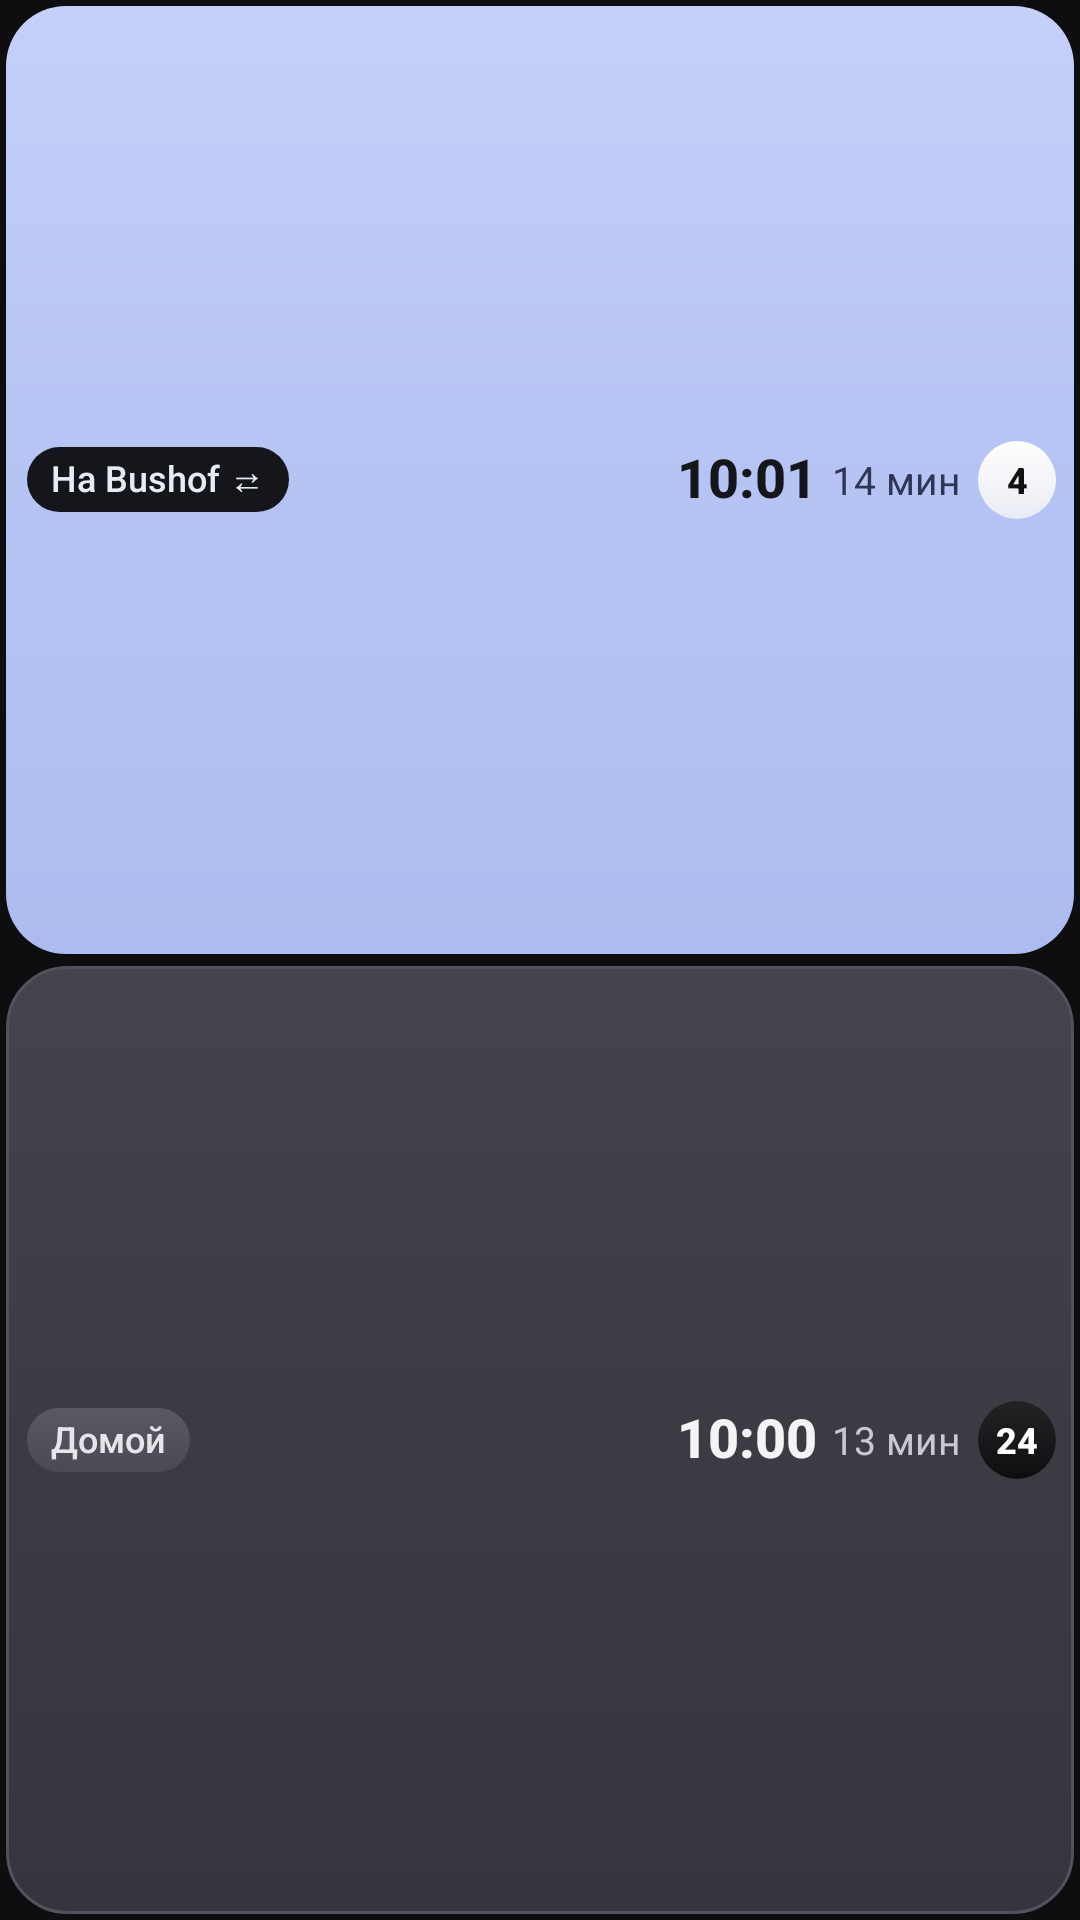

Here is an Android app screen rendered from its layout file. Give the layout XML and the strings, colors and styles it references.
<!-- AndroidManifest.xml: application theme AppTheme -->
<!-- res/layout/widget_compact.xml -->
<?xml version="1.0" encoding="utf-8"?>
<LinearLayout xmlns:android="http://schemas.android.com/apk/res/android"
    android:id="@+id/cw_root"
    android:layout_width="match_parent"
    android:layout_height="match_parent"
    android:orientation="vertical"
    android:padding="2dp">

    <LinearLayout
        android:layout_width="match_parent"
        android:layout_height="0dp"
        android:layout_weight="1"
        android:background="@drawable/row_front"
        android:gravity="center_vertical"
        android:orientation="horizontal"
        android:paddingStart="7dp"
        android:paddingEnd="6dp">

        <LinearLayout
            android:layout_width="0dp"
            android:layout_height="wrap_content"
            android:layout_weight="1"
            android:orientation="horizontal">

            <TextView
                android:id="@+id/c0_label"
                android:layout_width="wrap_content"
                android:layout_height="wrap_content"
                android:background="@drawable/pill_ink"
                android:fontFamily="sans-serif-medium"
                android:ellipsize="end"
                android:maxLines="1"
                android:paddingStart="8dp"
                android:paddingTop="2dp"
                android:paddingEnd="8dp"
                android:paddingBottom="3dp"
                android:text="На Bushof ⇄"
                android:textColor="#E9EBF3"
                android:textSize="12sp" />
        </LinearLayout>

        <TextView
            android:id="@+id/c0_time"
            android:layout_width="wrap_content"
            android:layout_height="wrap_content"
            android:layout_marginStart="8dp"
            android:fontFamily="sans-serif-medium"
            android:includeFontPadding="false"
            android:maxLines="1"
            android:text="10:01"
            android:textColor="#15161C"
            android:textSize="18sp"
            android:textStyle="bold" />

        <TextView
            android:id="@+id/c0_late"
            android:layout_width="wrap_content"
            android:layout_height="wrap_content"
            android:layout_marginStart="4dp"
            android:background="@drawable/pill_late"
            android:paddingStart="5dp"
            android:paddingEnd="5dp"
            android:maxLines="1"
            android:text="+2"
            android:textColor="#FFFFFF"
            android:textSize="11sp"
            android:visibility="gone" />

        <TextView
            android:id="@+id/c0_cd"
            android:layout_width="wrap_content"
            android:layout_height="wrap_content"
            android:layout_marginStart="5dp"
            android:layout_marginEnd="6dp"
            android:maxLines="1"
            android:text="14 мин"
            android:textColor="#2E3555"
            android:textSize="13sp" />

        <TextView
            android:id="@+id/c0_line"
            android:layout_width="26dp"
            android:layout_height="26dp"
            android:background="@drawable/circle_white"
            android:fontFamily="sans-serif-medium"
            android:gravity="center"
            android:maxLines="1"
            android:text="4"
            android:textColor="#111111"
            android:textSize="12sp"
            android:textStyle="bold" />
    </LinearLayout>

    <LinearLayout
        android:layout_width="match_parent"
        android:layout_height="0dp"
        android:layout_weight="1"
        android:layout_marginTop="4dp"
        android:background="@drawable/row_back"
        android:gravity="center_vertical"
        android:orientation="horizontal"
        android:paddingStart="7dp"
        android:paddingEnd="6dp">

        <LinearLayout
            android:layout_width="0dp"
            android:layout_height="wrap_content"
            android:layout_weight="1"
            android:orientation="horizontal">

            <TextView
                android:id="@+id/c1_label"
                android:layout_width="wrap_content"
                android:layout_height="wrap_content"
                android:background="@drawable/pill_grey"
                android:fontFamily="sans-serif-medium"
                android:ellipsize="end"
                android:maxLines="1"
                android:paddingStart="8dp"
                android:paddingTop="2dp"
                android:paddingEnd="8dp"
                android:paddingBottom="3dp"
                android:text="Домой"
                android:textColor="#E6E6EA"
                android:textSize="12sp" />
        </LinearLayout>

        <TextView
            android:id="@+id/c1_time"
            android:layout_width="wrap_content"
            android:layout_height="wrap_content"
            android:layout_marginStart="8dp"
            android:fontFamily="sans-serif-medium"
            android:includeFontPadding="false"
            android:maxLines="1"
            android:text="10:00"
            android:textColor="#F4F4F6"
            android:textSize="18sp"
            android:textStyle="bold" />

        <TextView
            android:id="@+id/c1_late"
            android:layout_width="wrap_content"
            android:layout_height="wrap_content"
            android:layout_marginStart="4dp"
            android:background="@drawable/pill_late"
            android:paddingStart="5dp"
            android:paddingEnd="5dp"
            android:maxLines="1"
            android:text="+2"
            android:textColor="#FFFFFF"
            android:textSize="11sp"
            android:visibility="gone" />

        <TextView
            android:id="@+id/c1_cd"
            android:layout_width="wrap_content"
            android:layout_height="wrap_content"
            android:layout_marginStart="5dp"
            android:layout_marginEnd="6dp"
            android:maxLines="1"
            android:text="13 мин"
            android:textColor="#C9C9D2"
            android:textSize="13sp" />

        <TextView
            android:id="@+id/c1_line"
            android:layout_width="26dp"
            android:layout_height="26dp"
            android:background="@drawable/circle_dark"
            android:fontFamily="sans-serif-medium"
            android:gravity="center"
            android:maxLines="1"
            android:text="24"
            android:textColor="#FFFFFF"
            android:textSize="12sp"
            android:textStyle="bold" />
    </LinearLayout>
</LinearLayout>
<!-- resources referenced by this layout -->
<resources>
  <!-- drawable circle_dark (drawable) -->
  <?xml version="1.0" encoding="utf-8"?>
  <shape xmlns:android="http://schemas.android.com/apk/res/android" android:shape="oval">
      <gradient android:angle="270" android:startColor="#232326" android:endColor="#0E0E10" />
  </shape>
  <!-- drawable circle_white (drawable) -->
  <?xml version="1.0" encoding="utf-8"?>
  <shape xmlns:android="http://schemas.android.com/apk/res/android" android:shape="oval">
      <gradient android:angle="270" android:startColor="#FFFFFF" android:endColor="#E9EBF3" />
  </shape>
  <!-- drawable pill_grey (drawable) -->
  <?xml version="1.0" encoding="utf-8"?>
  <shape xmlns:android="http://schemas.android.com/apk/res/android" android:shape="rectangle">
      <gradient android:angle="270" android:startColor="#5A5963" android:endColor="#4B4A54" />
      <corners android:radius="99dp" />
  </shape>
  <!-- drawable pill_ink (drawable) -->
  <?xml version="1.0" encoding="utf-8"?>
  <shape xmlns:android="http://schemas.android.com/apk/res/android" android:shape="rectangle">
      <solid android:color="#15161C" />
      <corners android:radius="99dp" />
  </shape>
  <!-- drawable pill_late (drawable) -->
  <?xml version="1.0" encoding="utf-8"?>
  <shape xmlns:android="http://schemas.android.com/apk/res/android" android:shape="rectangle">
      <solid android:color="#E5484D" />
      <corners android:radius="99dp" />
  </shape>
  <!-- drawable row_back (drawable) -->
  <?xml version="1.0" encoding="utf-8"?>
  <shape xmlns:android="http://schemas.android.com/apk/res/android" android:shape="rectangle">
      <gradient android:angle="270" android:startColor="#45444D" android:centerColor="#3C3B44" android:endColor="#36353E" />
      <stroke android:width="1dp" android:color="#55505E" />
      <corners android:radius="20dp" />
  </shape>
  <!-- drawable row_front (drawable) -->
  <?xml version="1.0" encoding="utf-8"?>
  <shape xmlns:android="http://schemas.android.com/apk/res/android" android:shape="rectangle">
      <gradient android:angle="270" android:startColor="#C4D0F8" android:centerColor="#B6C4F4" android:endColor="#ADBCF0" />
      <corners android:radius="20dp" />
  </shape>
  <style name="AppTheme" parent="android:Theme.Material.NoActionBar">
          <item name="android:windowBackground">@color/bg</item>
          <item name="android:statusBarColor">@color/bg</item>
          <item name="android:navigationBarColor">@color/bg</item>
          <item name="android:colorAccent">#B9C7F5</item>
      </style>
  <color name="bg">#0E0E10</color>
</resources>
